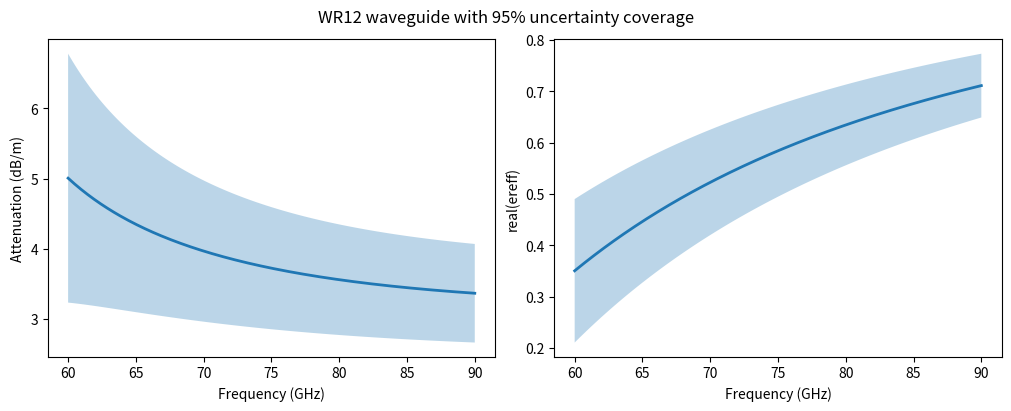

This figure's Python source:
'''
@author: Ziad Hatab (zi.hatab@gmail.com)

This is an implementation of a rectangular waveguide model based on the references [1-2].
Also, I included the option to calculate Jacobian with respect to the inputs.

The TE10 mode is described by the two-wire circuit of [1]: a series impedance Z1 carrying
the transversal magnetic field, and a shunt branch made of C, G and a times-unit-length
impedance Z2 carrying the longitudinal magnetic field.

Each wall pair has its own surface impedance, Zs_w for the two walls of width w and Zs_h
for the two of height h, since they are not equally rough in practice [2].

Every material property takes either a single number or a 1d-array with one value 
per frequency, so a dispersion model of your own can be fed in directly. 
The geometry cannot depend on frequency.

[1] K. Lomakin, G. Gold, and K. Helmreich, "Transmission line model for rectangular
waveguides accurately incorporating loss effects," 2017 IEEE 21st Workshop on Signal
and Power Integrity (SPI), Lake Maggiore, Italy, 2017, pp. 1-4,
doi: https://doi.org/10.1109/SaPIW.2017.7944024

[2] K. Lomakin, G. Gold, and K. Helmreich, "Analytical Waveguide Model Precisely
Predicting Loss and Delay Including Surface Roughness," in IEEE Transactions on
Microwave Theory and Techniques, vol. 66, no. 6, pp. 2649-2662, June 2018,
doi: https://doi.org/10.1109/TMTT.2018.2827383
'''

# pip install numpy scipy -U
import numpy as np

# physical constants
mu0 = 1.25663706127e-6  # vacuum permeability in H/m (CODATA 2022)
ep0 = 8.8541878188e-12  # vacuum permittivity in F/m (CODATA 2022)
c0  = 1/np.sqrt(mu0*ep0)  # speed of light in vacuum in m/s

def Z1(h, f, Zs_w=None, sigma=58e6, mur=1, tandm=0):
    '''
    Series impedance per unit length of the TE10 two-wire circuit, the branch carrying the
    transversal magnetic field, eqs. (14) and (26) in [2]. Only the walls of width w carry
    longitudinal current, yet the loss scales with 1/h and not with w, as remarked under
    eq. (30) in [1], so w does not enter here.

    Parameters
    ----------
    h : number
        height of the waveguide in meters (h < w).
    f : number or array
        frequency in Hz.
    Zs_w : number or array, optional
        surface impedance of the two walls of width w (top and bottom) in ohms per square.
        The default None uses the smooth conductor value sqrt(j*omega*mu/sigma).
    sigma : number or array, optional
        conductivity in S/m. The default 58e6 is annealed copper (100% IACS).
    mur : number or array, optional
        relative permeability. The default is 1.
    tandm : number or array, optional
        magnetic loss tangent, mu = mu0*mur*(1 - 1j*tandm). The default is 0.

    Returns
    -------
    number or array
        series impedance per unit length in ohms/meter.
    '''
    mu    = mur*(1 - 1j*tandm)*mu0
    omega = 2*np.pi*f

    # smooth conductor by default
    Zs_w = np.sqrt(1j*omega*mu/sigma) if Zs_w is None else Zs_w

    return 1j*omega*mu + 2/h*Zs_w

def Z2(w, h, f, Zs_w=None, Zs_h=None, sigma=58e6, mur=1, tandm=0):
    '''
    Shunt impedance of the TE10 two-wire circuit, the branch carrying the longitudinal
    magnetic field, eqs. (16) and (34) in [2]. It sits in the shunt path, so it is a
    times-unit-length quantity and not a per-unit-length one.

    Parameters
    ----------
    w : number
        width of the waveguide in meters.
    h : number
        height of the waveguide in meters (h < w).
    f : number or array
        frequency in Hz.
    Zs_w : number or array, optional
        surface impedance of the two walls of width w (top and bottom) in ohms per square.
        The default None uses the smooth conductor value sqrt(j*omega*mu/sigma).
    Zs_h : number or array, optional
        surface impedance of the two walls of height h (left and right) in ohms per square.
        The default None uses the smooth conductor value sqrt(j*omega*mu/sigma).
    sigma : number or array, optional
        conductivity in S/m. The default 58e6 is annealed copper (100% IACS).
    mur : number or array, optional
        relative permeability. The default is 1.
    tandm : number or array, optional
        magnetic loss tangent, mu = mu0*mur*(1 - 1j*tandm). The default is 0.

    Returns
    -------
    number or array
        shunt impedance times unit length in ohms*meter.
    '''
    mu    = mur*(1 - 1j*tandm)*mu0
    omega = 2*np.pi*f

    # smooth conductor by default
    Zs_w = np.sqrt(1j*omega*mu/sigma) if Zs_w is None else Zs_w
    Zs_h = np.sqrt(1j*omega*mu/sigma) if Zs_h is None else Zs_h

    return 1j*omega*mu0*w**2/np.pi**2 + 2*w**2/np.pi**2/h*Zs_w + 4*w/np.pi**2*Zs_h

def C(er=1):
    '''
    Shunt capacitance per unit length of the waveguide, set by the dielectric filling it.

    Parameters
    ----------
    er : number or array, optional
        relative permittivity. The default is 1.

    Returns
    -------
    number or array
        capacitance per unit length in F/m.
    '''
    return er*ep0

def G(f, er=1, tand=0):
    '''
    Shunt conductance per unit length, i.e. the dielectric loss. It is the capacitance of
    C() scaled by omega and by the loss tangent.

    Parameters
    ----------
    f : number or array
        frequency in Hz.
    er : number or array, optional
        relative permittivity. The default is 1.
    tand : number or array, optional
        loss tangent. The default is 0.

    Returns
    -------
    number or array
        conductance per unit length in S/m.
    '''
    omega = 2*np.pi*f
    return omega*C(er)*tand

def approx_jac(x, fun, obj, rel=1e-6):
    '''
    Forward-difference jacobian of fun(x,obj), where x holds one row per input parameter
    and one value per frequency. Replaces scipy.optimize.approx_fprime, which only takes
    scalar parameters.
    '''
    f0 = fun(x, obj)
    J  = np.empty((len(f0), len(x)))
    for k, row in enumerate(x):
        h  = rel*np.where(np.abs(row) > 0, np.abs(row), 1)
        xp = list(x)
        xp[k] = row + h
        h  = (xp[k] - row).real  # the step actually taken, after rounding
        # the step repeats over real and imaginary part, and over every output block
        J[:,k] = (fun(xp, obj) - f0)/np.tile(np.repeat(h, 2), len(f0)//len(row)//2)
    return J

def get_all_paras(x, rw):
    '''
    This function is used to compute the Jacobian of the parameters.
    x = [w, h, er, tand, sigma, mur, tandm], one row each, of length len(f). The geometry
    cannot change with frequency, so only the first entry of its rows is taken.
    '''
    rw.w     = x[0][0]
    rw.h     = x[1][0]
    rw.er    = x[2]
    rw.tand  = x[3]
    rw.sigma = x[4]
    rw.mur   = x[5]
    rw.tandm = x[6]
    rw.update()

    # convert complex-valued array to real-valued equivalent
    hh = lambda x: np.kron(x.real, [1,0]) + np.kron(x.imag, [0,1])

    # RW line parameters
    gamma   = rw.gamma
    h_gamma = hh(gamma)
    ereff   = rw.ereff
    h_ereff = hh(ereff)
    Z0   = rw.Z0
    h_Z0 = hh(Z0)

    # RLGC parameters
    R = rw.R
    h_R = hh(R)
    L = rw.L
    h_L = hh(L)
    G = rw.G
    h_G = hh(G)
    C = rw.C
    h_C = hh(C)

    return np.hstack((h_gamma, h_ereff, h_Z0, h_R, h_L, h_G, h_C))

class RW:
    """
    Analytical model of rectangular waveguide (RW) based on [1-2] (see comments at top of this file).

    Parameters
    ----------
    w : number
        width in meters.
    h : number
        height in meters (h < w).
    f : number or 1d-array
        frequency in Hz.
    er : number or 1d-array
        real-part relative permittivity.
    tand : number or 1d-array
        loss tangent.
    sigma : number or 1d-array
        conductivity in S/m. The default 58e6 is annealed copper (100% IACS).
    mur : number or 1d-array
        relative permeability.
    tandm : number or 1d-array
        magnetic loss tangent.
    Zs_w : None, number or 1d-array
        surface impedance of the two walls of width w in ohms per square. If None (default),
        it is computed from mur and sigma assuming a smooth conductor.
    Zs_h : None, number or 1d-array
        surface impedance of the two walls of height h in ohms per square. If None (default),
        it is computed from mur and sigma assuming a smooth conductor.

    Notes
    -----
    A material property given as a 1d-array holds one value per frequency; the geometry
    w and h is scalar. All of them are real-valued: er and mur are the real parts of the
    permittivity and the permeability, the losses go in tand and tandm, following the same
    convention, er = er*(1 - 1j*tand) and mur = mur*(1 - 1j*tandm). The only inputs allowed
    to be complex are the surface impedances Zs_w and Zs_h.
    """
    def __init__(self, w, h, f, er=1, tand=0, sigma=58e6, mur=1, tandm=0,
                 Zs_w=None, Zs_h=None):
        self.w     = w
        self.h     = h
        self.f     = np.atleast_1d(f)
        self.er    = er
        self.tand  = tand
        self.sigma = sigma
        self.mur   = mur
        self.tandm = tandm
        self.Zs_w = Zs_w
        self.Zs_h = Zs_h
        self.update()  # run the code

    def update(self):
        w     = self.w
        h     = self.h
        f     = self.f
        # every material property gets one value per frequency. The geometry cannot change
        # with frequency and is left alone.
        ones  = np.ones_like(f)
        er    = ones*self.er
        tand  = ones*self.tand
        sigma = ones*self.sigma
        mur   = ones*self.mur
        tandm = ones*self.tandm
        Zs_w  = None if self.Zs_w is None else ones*self.Zs_w
        Zs_h  = None if self.Zs_h is None else ones*self.Zs_h
        # everything but the surface impedances is real-valued by definition
        assert np.all(np.imag([w, h]) == 0), 'the geometry must be real-valued.'
        assert np.all(np.imag([er, tand, sigma, mur, tandm]) == 0), 'the material properties must be real-valued, the losses go in tand and tandm.'

        omega = 2*np.pi*f

        # per unit length parameters, eqs. (39) and (40) in [1]
        self.Z = Z1(h, f, Zs_w, sigma, mur, tandm)  # series impedance per unit length
        self.R = self.Z.real  # effective resistance per unit length
        self.L = self.Z.imag/omega  # effective inductance per unit length

        Z2_val = Z2(w, h, f, Zs_w, Zs_h, sigma, mur, tandm)
        self.Y = G(f,er,tand) + 1j*omega*C(er) + 1/Z2_val  # shunt admittance per unit length
        self.G = self.Y.real  # effective conductance per unit length
        self.C = self.Y.imag/omega  # effective capacitance per unit length

        # Final results
        self.gamma = np.sqrt(self.Z*self.Y)
        self.ereff = -(c0/2/np.pi/f*self.gamma)**2
        self.Z0    = np.sqrt(self.Z/self.Y)
        # set Jacobians to None if newly evaluated (you need to run update_jac() to compute them)
        self.jac_gamma = None
        self.jac_ereff = None
        self.jac_Z0    = None
        self.jac_Gamma = None
        self.jac_R     = None
        self.jac_L     = None
        self.jac_G     = None
        self.jac_C     = None

    def update_jac(self):
        '''
        Updates the jacobian of the parameters with respect to the input parameters.
        A user-supplied Zs_w/Zs_h is treated as fixed data, so the derivative with respect
        to mur and sigma only reflects the walls you did not override.

        A material property given per frequency is differentiated at each frequency with
        respect to the value acting there. The shape of the jacobian stays (N,2,7) either way.
        '''
        # these are the input parameters to which the Jacobian is computed
        w     = self.w
        h     = self.h
        er    = self.er
        tand  = self.tand
        sigma = self.sigma
        mur   = self.mur
        tandm = self.tandm

        N = len(self.f)
        M = 2*N
        # one row per input parameter, one value per frequency
        ones  = np.ones_like(self.f)
        x     = [ones*p for p in [w, h, er, tand, sigma, mur, tandm]]
        big_J = approx_jac(x, get_all_paras, self)

        # undo the changes done by approx_jac(), which leaves the model at its last nudged
        # parameter set, and evaluate once more so that the outputs are the nominal ones again.
        self.w     = w
        self.h     = h
        self.er    = er
        self.tand  = tand
        self.sigma = sigma
        self.mur   = mur
        self.tandm = tandm
        self.update()

        # split the jacobian in correct order
        self.jac_gamma = big_J[:M].reshape((N,2,-1))
        self.jac_ereff = big_J[M:2*M].reshape((N,2,-1))
        self.jac_Z0    = big_J[2*M:3*M].reshape((N,2,-1))
        self.jac_Gamma = np.array([ np.array([[(1/2/z).real, (1j/2/z).real],[(1/2/z).imag, (1j/2/z).imag]])@Jz for z,Jz in zip(self.Z0, self.jac_Z0) ])

        self.jac_R     = big_J[3*M:4*M:2].reshape((N,1,-1))
        self.jac_L     = big_J[4*M:5*M:2].reshape((N,1,-1))
        self.jac_G     = big_J[5*M:6*M:2].reshape((N,1,-1))
        self.jac_C     = big_J[6*M:7*M:2].reshape((N,1,-1))

if __name__ == '__main__':
    import matplotlib.pyplot as plt # for plotting

    # WR12 example
    w = 3.0988e-3      # width in meters
    h = 1.5494e-3      # height in meters
    sigma = 0.28*58e6  # conductivity of brass in S/m

    ylabels = ['Attenuation (dB/m)', 'real(ereff)']
    np2db = 20*np.log10(np.e)  # nepers to dB

    f  = np.linspace(60, 90, 250)*1e9
    rw = RW(w, h, f, sigma=sigma)

    # input uncertainties, same order as the Jacobian [w, h, er, tand, sigma, mur, tandm]
    dw     = 0.5e-3/3
    dh     = 0.5e-3/3
    der    = 0
    dtand  = 0
    dsigma = 0.05*sigma
    dmur   = 0
    dtandm = 0
    U = np.diag([dw, dh, der, dtand, dsigma, dmur, dtandm])**2

    rw.update_jac()  # the jacobian is not computed by default
    # J@U@J.T is the 2x2 covariance of [real, imag], so element [0,0] is the variance
    # of the real part. Use [1,1] if you want the imaginary part instead.
    std_alpha = np2db*np.sqrt(np.array([J@U@J.T for J in rw.jac_gamma])[:,0,0])
    std_ereff =       np.sqrt(np.array([J@U@J.T for J in rw.jac_ereff])[:,0,0])

    k = 2  # 95% coverage of a Gaussian distribution
    fig, ax = plt.subplots(1, 2, figsize=(10,4), constrained_layout=True)
    for axi, mu, std, ylabel in zip(ax, [np2db*rw.gamma.real, rw.ereff.real],
                                       [std_alpha, std_ereff], ylabels):
        axi.plot(f*1e-9, mu, lw=2)
        axi.fill_between(f*1e-9, mu+k*std, mu-k*std, alpha=0.3)
        axi.set_xlabel('Frequency (GHz)')
        axi.set_ylabel(ylabel)
    fig.suptitle('WR12 waveguide with 95% uncertainty coverage')

    plt.show()

# EOF
